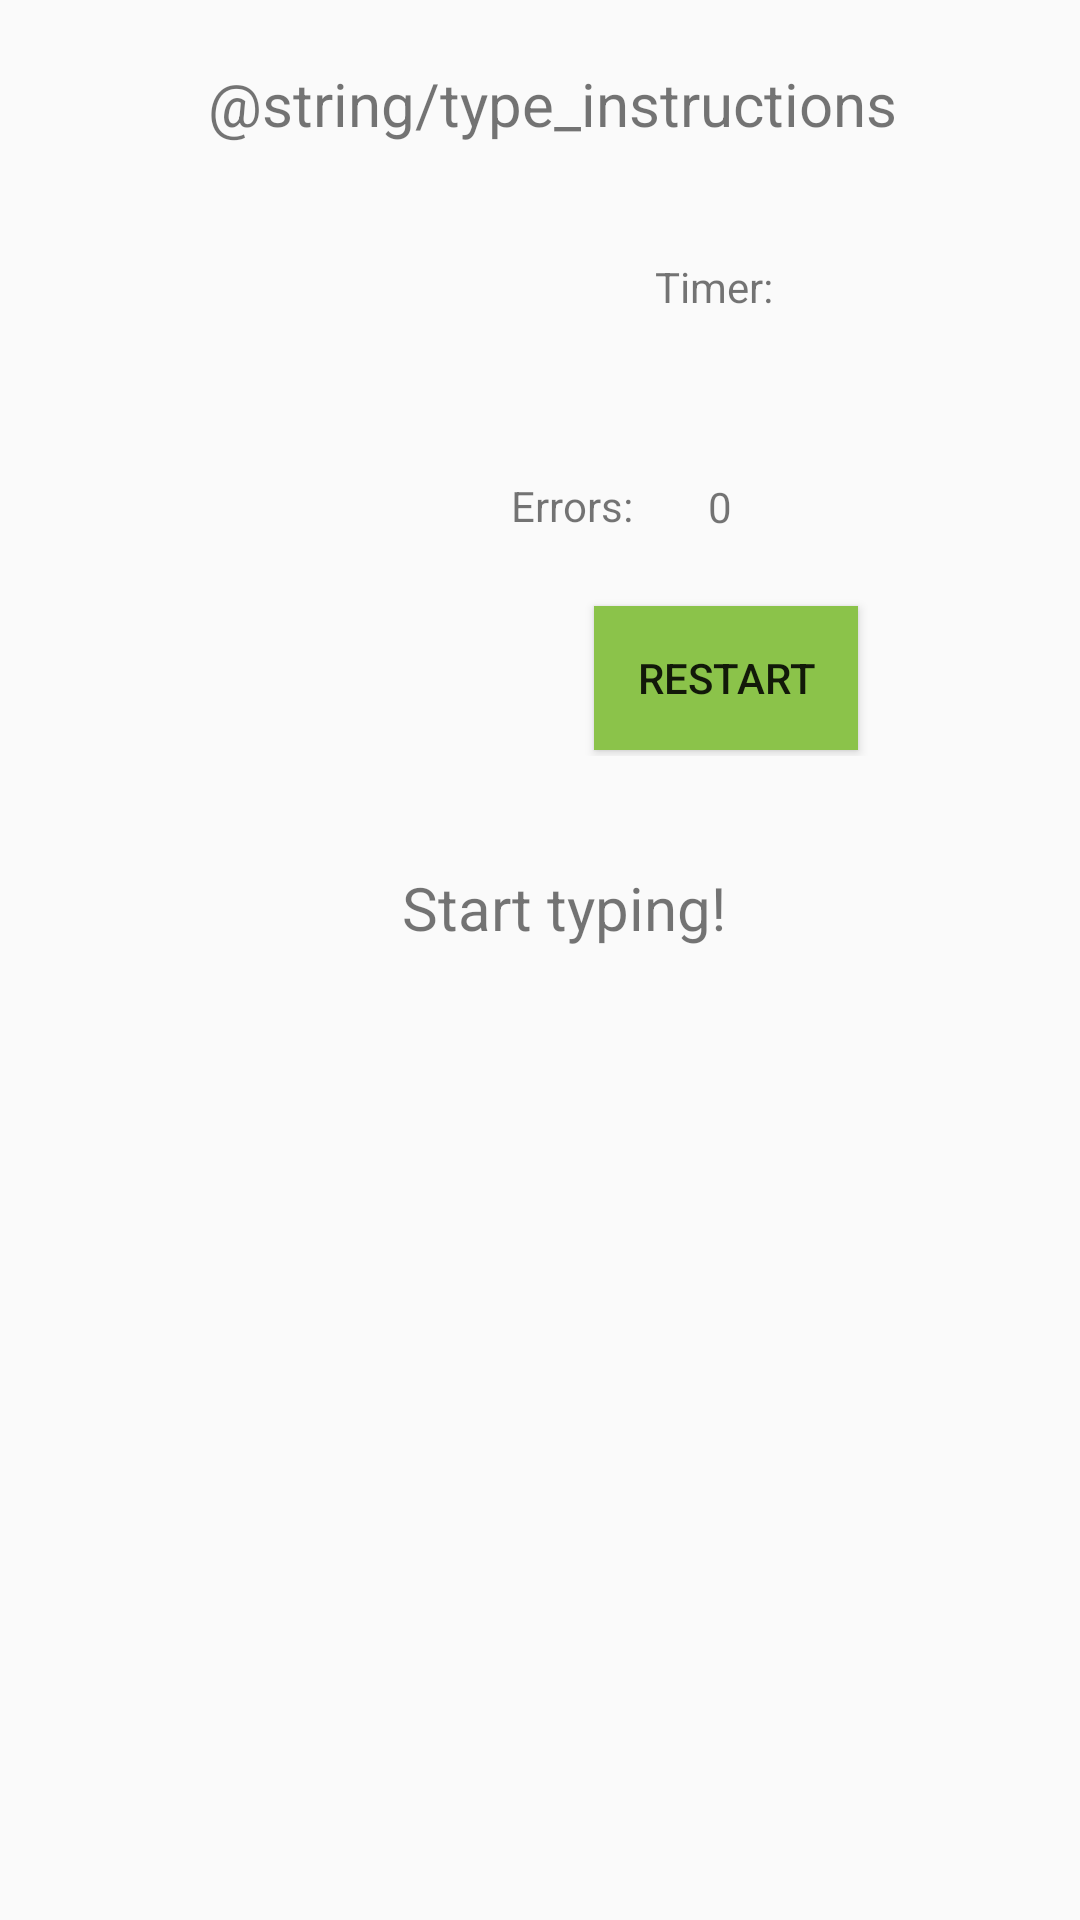

Reconstruct the res/layout file that produces this screen, plus the resources it refers to.
<!-- AndroidManifest.xml: application theme AppTheme -->
<!-- res/layout/activity_reflex.xml -->
<?xml version="1.0" encoding="utf-8"?>
<RelativeLayout xmlns:android="http://schemas.android.com/apk/res/android"
    xmlns:app="http://schemas.android.com/apk/res-auto"
    xmlns:tools="http://schemas.android.com/tools"
    android:id="@+id/relativeLayout"
    android:layout_width="match_parent"
    android:layout_height="match_parent"
    android:orientation="horizontal"
    tools:context=".ReflexActivity">

    <TableLayout
        android:id="@+id/mTlayout"
        android:layout_width="match_parent"
        android:layout_height="365dp"
        android:layout_alignParentStart="true"
        android:layout_alignParentTop="true"
        android:layout_marginStart="0dp"
        android:layout_marginTop="337dp"
        android:stretchColumns="*"></TableLayout>

    <RelativeLayout
        android:id="@+id/gameStats"
        android:layout_width="185dp"
        android:layout_height="171dp"
        android:layout_alignParentTop="true"
        android:layout_alignParentEnd="true"
        android:layout_marginTop="81dp"
        android:layout_marginEnd="27dp">

        <TextView
            android:id="@+id/timerInfo"
            android:layout_width="90dp"
            android:layout_height="wrap_content"
            android:layout_alignParentTop="true"
            android:layout_alignParentEnd="true"
            android:layout_marginTop="5dp"
            android:layout_marginEnd="50dp"
            android:gravity="center_horizontal"
            android:text="Timer:" />

        <TextView
            android:id="@+id/timerTextView"
            android:layout_width="90dp"
            android:layout_height="wrap_content"
            android:layout_alignParentTop="true"
            android:layout_alignParentEnd="true"
            android:layout_marginTop="28dp"
            android:layout_marginEnd="50dp"
            android:textSize="22dp"
            android:gravity="center"/>

        <TextView
            android:id="@+id/errorInfo"
            android:layout_width="wrap_content"
            android:layout_height="wrap_content"
            android:layout_alignParentTop="true"
            android:layout_alignParentEnd="true"
            android:layout_marginTop="78dp"
            android:layout_marginEnd="122dp"
            android:text="Errors:"
            android:textSize="14dp" />

        <TextView
            android:id="@+id/errors"
            android:layout_width="58dp"
            android:layout_height="50dp"
            android:layout_alignParentTop="true"
            android:layout_alignParentEnd="true"
            android:layout_marginTop="63dp"
            android:layout_marginEnd="64dp"
            android:gravity="center"
            android:text="0"
            android:textSize="14dp" />

        <Button
            android:id="@+id/restartButton"
            android:layout_width="wrap_content"
            android:layout_height="wrap_content"
            android:layout_alignParentEnd="true"
            android:layout_alignParentBottom="true"
            android:layout_centerHorizontal="true"
            android:layout_marginEnd="47dp"
            android:layout_marginBottom="2dp"
            android:text="Restart"
            android:background="@color/buttonYellow"/>


    </RelativeLayout>

    <TextView
        android:id="@+id/greeting"
        android:layout_width="393dp"
        android:layout_height="wrap_content"
        android:layout_alignParentStart="true"
        android:layout_alignParentTop="true"
        android:layout_marginStart="8dp"
        android:layout_marginTop="21dp"
        android:gravity="center"
        android:text="@string/type_instructions"
        android:textSize="20dp" />

    <TextView
        android:id="@+id/input"
        android:layout_width="374dp"
        android:layout_height="43dp"
        android:layout_alignParentStart="true"
        android:layout_alignParentTop="true"
        android:layout_marginStart="16dp"
        android:layout_marginTop="281dp"
        android:gravity="center"
        android:text="Start typing!"
        android:textSize="20dp" />

    <RelativeLayout
        android:id="@+id/resultContainer"
        android:layout_width="193dp"
        android:layout_height="111dp"
        android:layout_marginLeft="10dp"
        android:layout_marginTop="75dp">

        <TextView
            android:id="@+id/results"
            android:layout_width="168dp"
            android:layout_height="50dp"
            android:layout_alignParentStart="true"
            android:layout_alignParentTop="true"
            android:layout_marginStart="10dp"
            android:layout_marginTop="9dp"
            android:textSize="14dp" />

        <TextView
            android:id="@+id/score"
            android:layout_width="82dp"
            android:layout_height="41dp"
            android:layout_alignParentStart="true"
            android:layout_alignParentTop="true"
            android:layout_marginStart="53dp"
            android:layout_marginTop="67dp"
            android:textSize="20dp" />


    </RelativeLayout>

    <TextView
        android:id="@+id/drunkDescription"
        android:layout_width="202dp"
        android:layout_height="91dp"
        android:layout_alignParentStart="true"
        android:layout_alignParentTop="true"
        android:layout_marginStart="11dp"
        android:layout_marginTop="189dp"
        android:gravity="center"
        android:textSize="18dp"
        />


</RelativeLayout>
<!-- resources referenced by this layout -->
<resources>
  <color name="buttonYellow">#8BC34A</color>
  <style name="AppTheme" parent="Theme.AppCompat.Light.NoActionBar">
          
          <item name="colorPrimary">@color/colorPrimary</item>
          <item name="colorPrimaryDark">@color/colorPrimaryDark</item>
          <item name="colorAccent">@color/colorAccent</item>
      </style>
  <color name="colorPrimary">#FF9800</color>
  <color name="colorPrimaryDark">#EBC248</color>
  <color name="colorAccent">#FF4081</color>
</resources>
